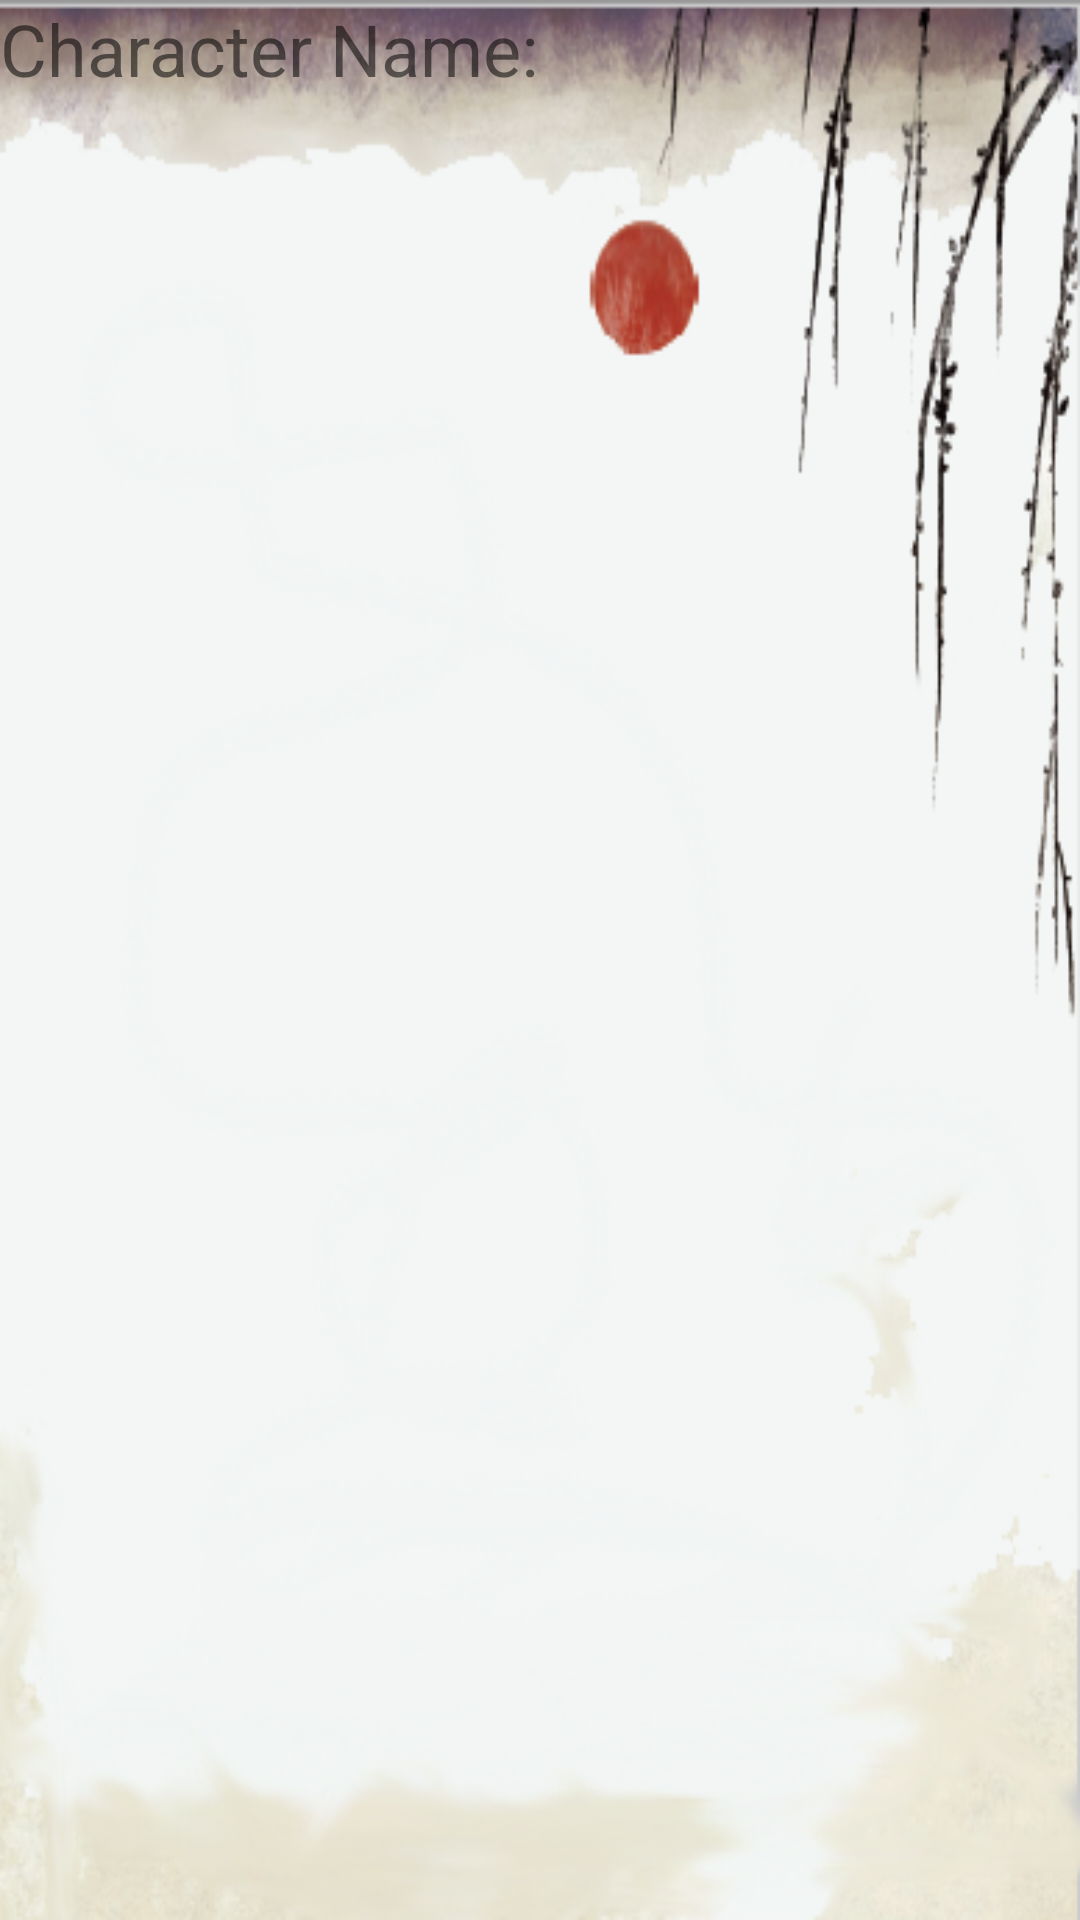

Write the Android layout XML for this screen, with the resource values it uses.
<!-- AndroidManifest.xml: application theme Theme.MyApplication -->
<!-- res/layout/activity_load.xml -->
<?xml version="1.0" encoding="utf-8"?>
<androidx.constraintlayout.widget.ConstraintLayout xmlns:android="http://schemas.android.com/apk/res/android"
    xmlns:app="http://schemas.android.com/apk/res-auto"
    xmlns:tools="http://schemas.android.com/tools"
    android:layout_width="match_parent"
    android:layout_height="match_parent"
    android:background="@drawable/fonto12"
    tools:context=".LoadActivity">

    <TextView
        android:id="@+id/textView5"
        android:layout_width="0dp"
        android:layout_height="wrap_content"
        android:text="@string/character_name"
        android:textSize="24sp"
        app:layout_constraintBottom_toTopOf="@+id/scrollView4"
        app:layout_constraintEnd_toEndOf="parent"
        app:layout_constraintHorizontal_bias="0.0"
        app:layout_constraintStart_toStartOf="parent"
        app:layout_constraintTop_toTopOf="parent"
        app:layout_constraintVertical_bias="0.051" />

    <ScrollView
        android:id="@+id/scrollView4"
        android:layout_width="0dp"
        android:layout_height="0dp"
        app:layout_constraintBottom_toBottomOf="parent"
        app:layout_constraintEnd_toEndOf="parent"
        app:layout_constraintStart_toStartOf="parent"
        app:layout_constraintTop_toBottomOf="@+id/textView5">

        <TableLayout
            android:id="@+id/loadtable"
            android:layout_width="match_parent"
            android:layout_height="wrap_content"
            android:padding="10dp" />
    </ScrollView>


</androidx.constraintlayout.widget.ConstraintLayout>
<!-- resources referenced by this layout -->
<resources>
  <!-- drawable fonto12: png bitmap (drawable, 103220 bytes) -->
  <string name="character_name">Character Name:</string>
  <style name="Theme.MyApplication" parent="Theme.MaterialComponents.DayNight.DarkActionBar">
          <item name="android:forceDarkAllowed" tools:targetApi="q">false</item>
          
          <item name="android:windowBackground">@color/purple_200</item>
          <item name="colorPrimary">@color/black</item>
          <item name="colorPrimaryVariant">@color/purple_700</item>
          <item name="colorOnPrimary">@color/white</item>
          
          <item name="colorSecondary">@color/teal_200</item>
          <item name="colorSecondaryVariant">@color/teal_700</item>
          <item name="colorOnSecondary">@color/black</item>
          
          <item name="android:statusBarColor" tools:targetApi="q">?attr/colorPrimaryVariant</item>
          
      </style>
  <color name="purple_200">#FFBB86FC</color>
  <color name="black">#FF000000</color>
  <color name="purple_700">#FF3700B3</color>
  <color name="white">#FFFFFFFF</color>
  <color name="teal_200">#FF03DAC5</color>
  <color name="teal_700">#FF018786</color>
</resources>
